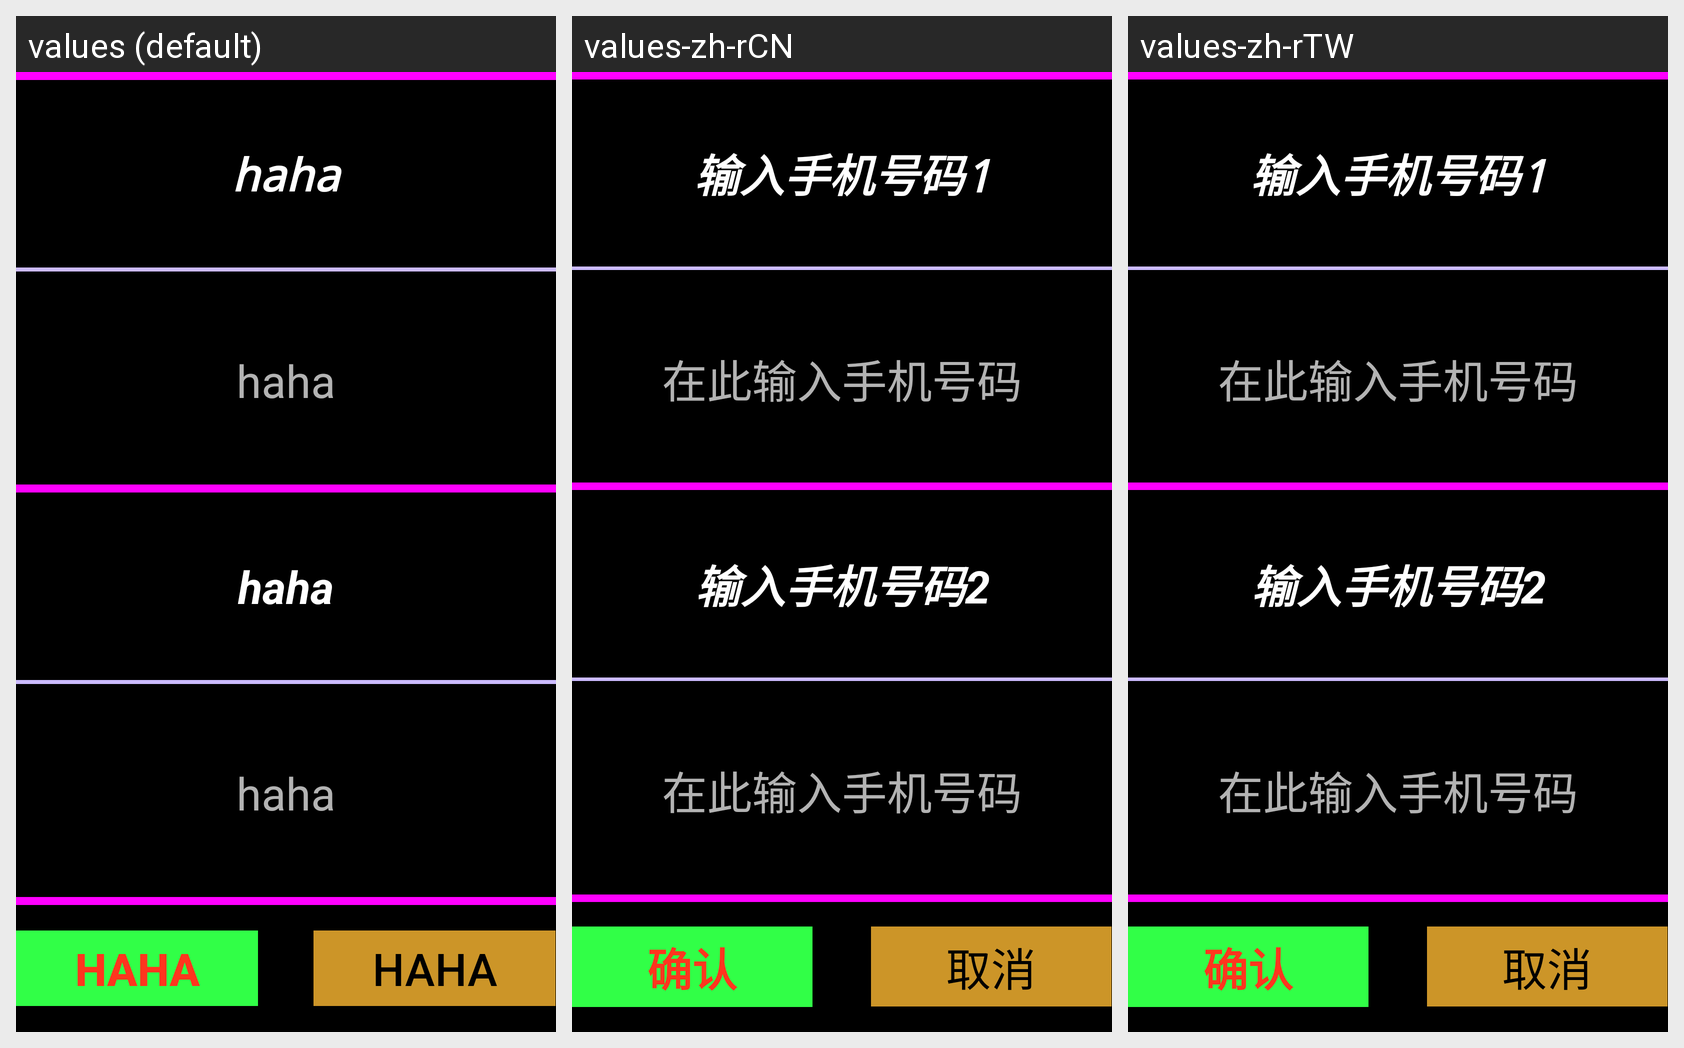

The Android screen above is rendered under several locales of the same app. Produce the string resources it draws, with the default and per-locale values.
Android screen res/layout/phone_entry_layout.xml rendered under 3 locales, left to right: values (default), values-zh-rCN, values-zh-rTW. Device: Nexus 5 (rendered at 1080×1920; each locale shown at half size, 540×960, under a caption strip naming it); theme AppTheme.
Strings drawn on this screen, with the default value and each locale's value (text and hints the layout hard-codes, and strings that could not be matched under every locale, appear in the picture but are not listed):

label_get_phone1
  values: haha
  values-zh-rCN: 输入手机号码1
  values-zh-rTW: 输入手机号码1

hint_get_phone
  values: haha
  values-zh-rCN: 在此输入手机号码
  values-zh-rTW: 在此输入手机号码

label_get_phone2
  values: haha
  values-zh-rCN: 输入手机号码2
  values-zh-rTW: 输入手机号码2

confirm
  values: haha
  values-zh-rCN: 确认
  values-zh-rTW: 确认

cancel
  values: haha
  values-zh-rCN: 取消
  values-zh-rTW: 取消
